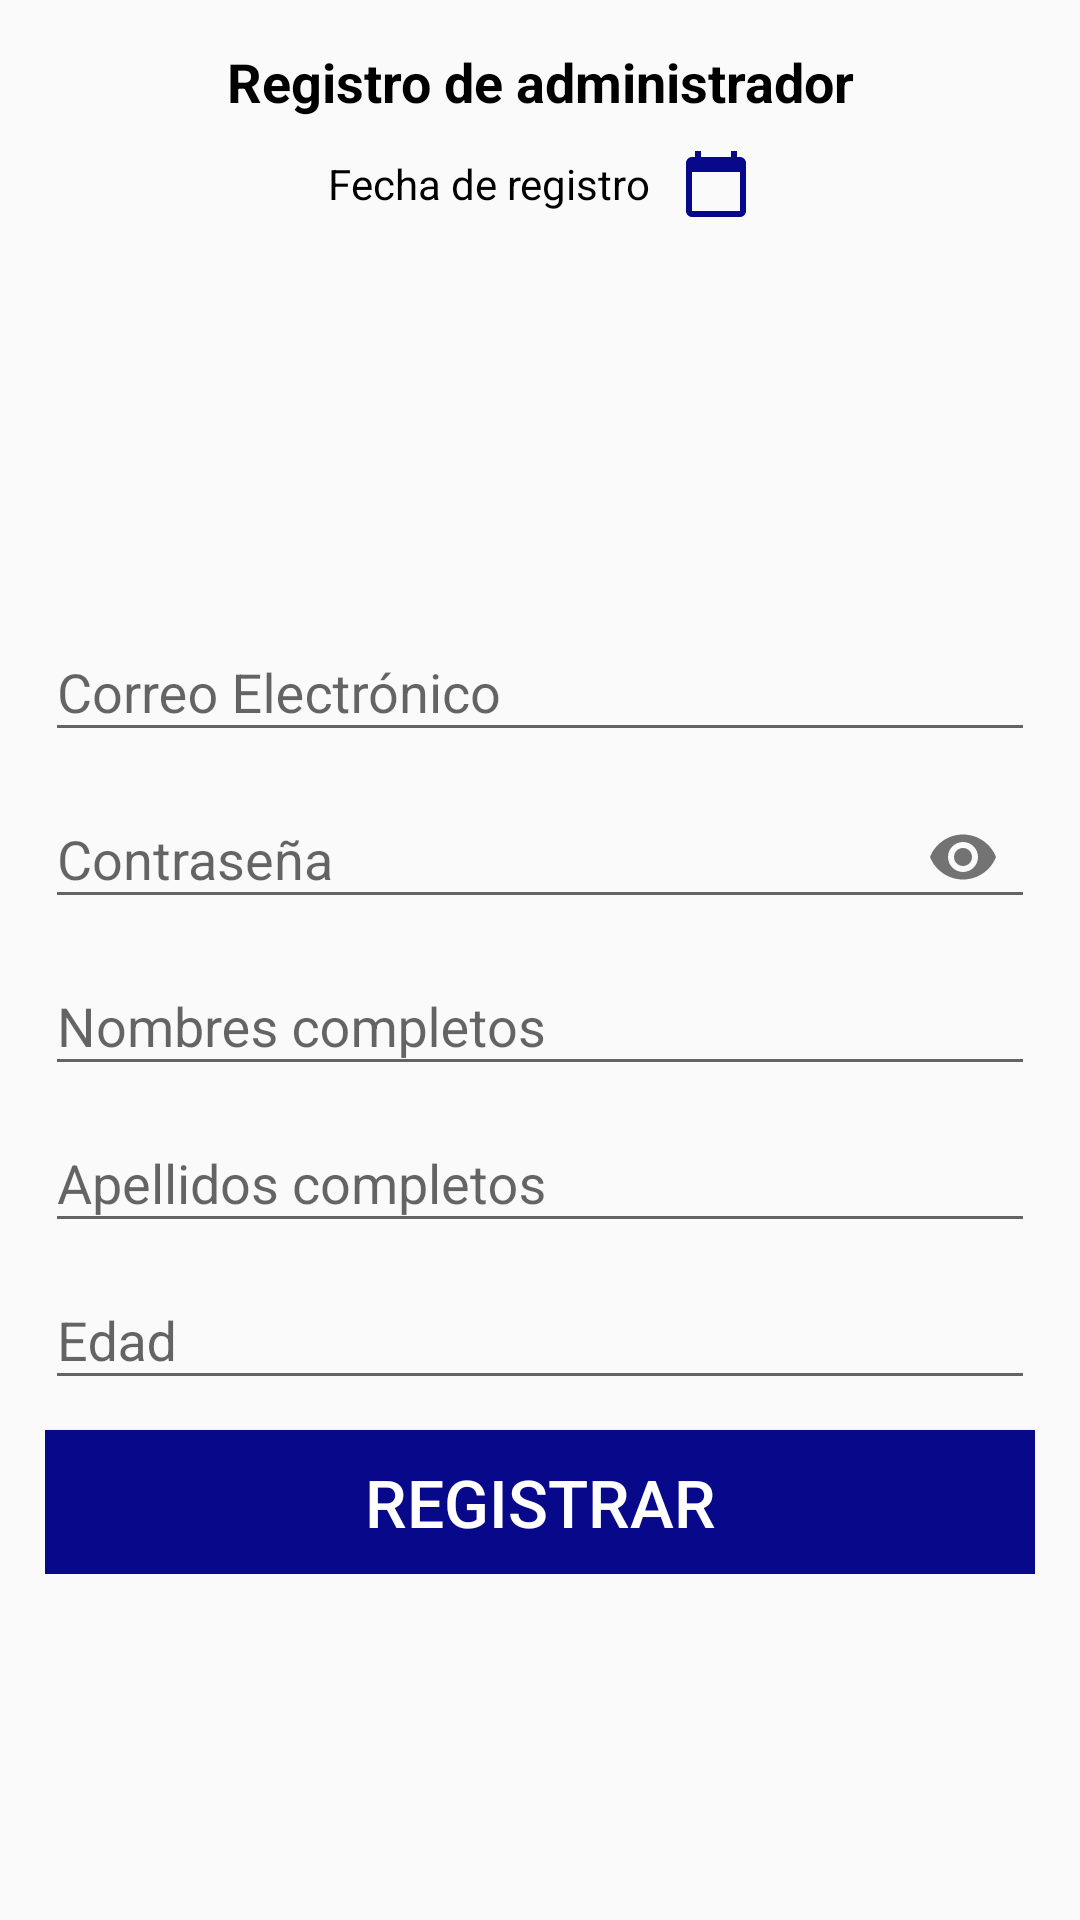

The Android layout XML behind this screen, and the referenced resources:
<!-- AndroidManifest.xml: application theme AppTheme -->
<!-- res/layout/fragment_registro_admin.xml -->
<?xml version="1.0" encoding="utf-8"?>
<ScrollView
    xmlns:android="http://schemas.android.com/apk/res/android"
    xmlns:tools="http://schemas.android.com/tools"
    android:layout_width="match_parent"
    android:layout_height="match_parent"
    xmlns:app="http://schemas.android.com/apk/res-auto"
    tools:context=".FragmentosAdministrador.RegistroAdmin">

    <androidx.appcompat.widget.LinearLayoutCompat
        android:layout_width="match_parent"
        android:layout_height="wrap_content"
        android:orientation="vertical"
        android:padding="15dp">

        
        <TextView
            android:text="@string/RegistroTXT"
            android:gravity="center"
            android:textColor="#000"
            android:textStyle="bold"
            android:textSize="18sp"
            android:layout_width="match_parent"
            android:layout_height="wrap_content">

        </TextView>

        
        <androidx.appcompat.widget.LinearLayoutCompat
            android:layout_width="match_parent"
            android:layout_height="wrap_content"
            android:layout_marginTop="10dp"
            android:gravity="center"
            android:orientation="horizontal">

            
            <TextView
                android:id="@+id/FechaRegistro"
                android:text="@string/FechaRegistro"
                android:textColor="#000"
                android:layout_width="wrap_content"
                android:layout_height="wrap_content">

            </TextView>

            <androidx.appcompat.widget.AppCompatImageView
                android:layout_width="wrap_content"
                android:layout_height="wrap_content"
                android:layout_marginStart="10dp"
                android:src="@drawable/calendario_ico">

            </androidx.appcompat.widget.AppCompatImageView>

        </androidx.appcompat.widget.LinearLayoutCompat>

        
        <androidx.appcompat.widget.AppCompatImageView
            android:layout_width="100dp"
            android:layout_height="100dp"
            android:layout_gravity="center"
            android:src="@drawable/administrador"
            android:layout_marginTop="15dp">

        </androidx.appcompat.widget.AppCompatImageView>

        
        <com.google.android.material.textfield.TextInputLayout
            android:layout_marginTop="10dp"
            android:layout_width="match_parent"
            android:layout_height="wrap_content">

            <EditText
                android:id="@+id/Correo"
                android:hint="@string/Correo"
                android:inputType="textEmailAddress"
                android:layout_width="match_parent"
                android:layout_height="wrap_content">

            </EditText>

        </com.google.android.material.textfield.TextInputLayout>

        
        <com.google.android.material.textfield.TextInputLayout
            android:layout_width="match_parent"
            android:layout_height="wrap_content"
            app:passwordToggleEnabled="true">

            <EditText
                android:id="@+id/Password"
                android:hint="@string/Password"
                android:inputType="textPassword"
                android:layout_width="match_parent"
                android:layout_height="wrap_content">

            </EditText>

        </com.google.android.material.textfield.TextInputLayout>

        
        <com.google.android.material.textfield.TextInputLayout
            android:layout_width="match_parent"
            android:layout_height="wrap_content">

            <EditText
                android:id="@+id/Nombre"
                android:hint="@string/Nombre"
                android:inputType="textCapWords|textAutoCorrect"
                android:layout_width="match_parent"
                android:layout_height="wrap_content">

            </EditText>

        </com.google.android.material.textfield.TextInputLayout>

        
        <com.google.android.material.textfield.TextInputLayout
            android:layout_width="match_parent"
            android:layout_height="wrap_content">

            <EditText
                android:id="@+id/Apellidos"
                android:hint="@string/Apellidos"
                android:inputType="textCapWords|textAutoCorrect"
                android:layout_width="match_parent"
                android:layout_height="wrap_content">

            </EditText>

        </com.google.android.material.textfield.TextInputLayout>

        
        <com.google.android.material.textfield.TextInputLayout
            android:layout_width="match_parent"
            android:layout_height="wrap_content">

            <EditText
                android:id="@+id/Edad"
                android:hint="@string/Edad"
                android:inputType="number"
                android:layout_width="match_parent"
                android:layout_height="wrap_content">

            </EditText>

        </com.google.android.material.textfield.TextInputLayout>

        
        <Button
            android:id="@+id/Registrar"
            android:text="@string/Registrar"
            android:layout_marginTop="10dp"
            android:textColor="@color/white"
            android:textSize="22dp"
            android:layout_width="match_parent"
            android:layout_height="wrap_content"
            android:background="#08088A">

        </Button>

    </androidx.appcompat.widget.LinearLayoutCompat>

</ScrollView>
<!-- resources referenced by this layout -->
<resources>
  <color name="white">#FFFFFFFF</color>
  <!-- drawable calendario_ico (drawable-anydpi) -->
  <vector xmlns:android="http://schemas.android.com/apk/res/android"
      android:width="24dp"
      android:height="24dp"
      android:viewportWidth="24"
      android:viewportHeight="24"
      android:tint="#08088A">
    <path
        android:fillColor="@android:color/white"
        android:pathData="M20,3h-1L19,1h-2v2L7,3L7,1L5,1v2L4,3c-1.1,0 -2,0.9 -2,2v16c0,1.1 0.9,2 2,2h16c1.1,0 2,-0.9 2,-2L22,5c0,-1.1 -0.9,-2 -2,-2zM20,21L4,21L4,8h16v13z"/>
  </vector>
  <string name="Apellidos">Apellidos completos</string>
  <string name="Correo">Correo Electrónico</string>
  <string name="Edad">Edad</string>
  <string name="FechaRegistro">Fecha de registro</string>
  <string name="Nombre">Nombres completos</string>
  <string name="Password">Contraseña</string>
  <string name="Registrar">registrar</string>
  <string name="RegistroTXT">Registro de administrador</string>
  <style name="AppTheme" parent="Theme.AppCompat.Light.DarkActionBar">
          
          <item name="colorPrimary">@color/ColorPrimary</item>
          <item name="colorPrimaryDark">@color/ColorPrimaryDark</item>
          <item name="colorAccent">@color/ColorAccent</item>
      </style>
  <color name="ColorPrimary">#2E2EFE</color>
  <color name="ColorPrimaryDark">#08088A</color>
  <color name="ColorAccent">#E0ECF8</color>
</resources>
